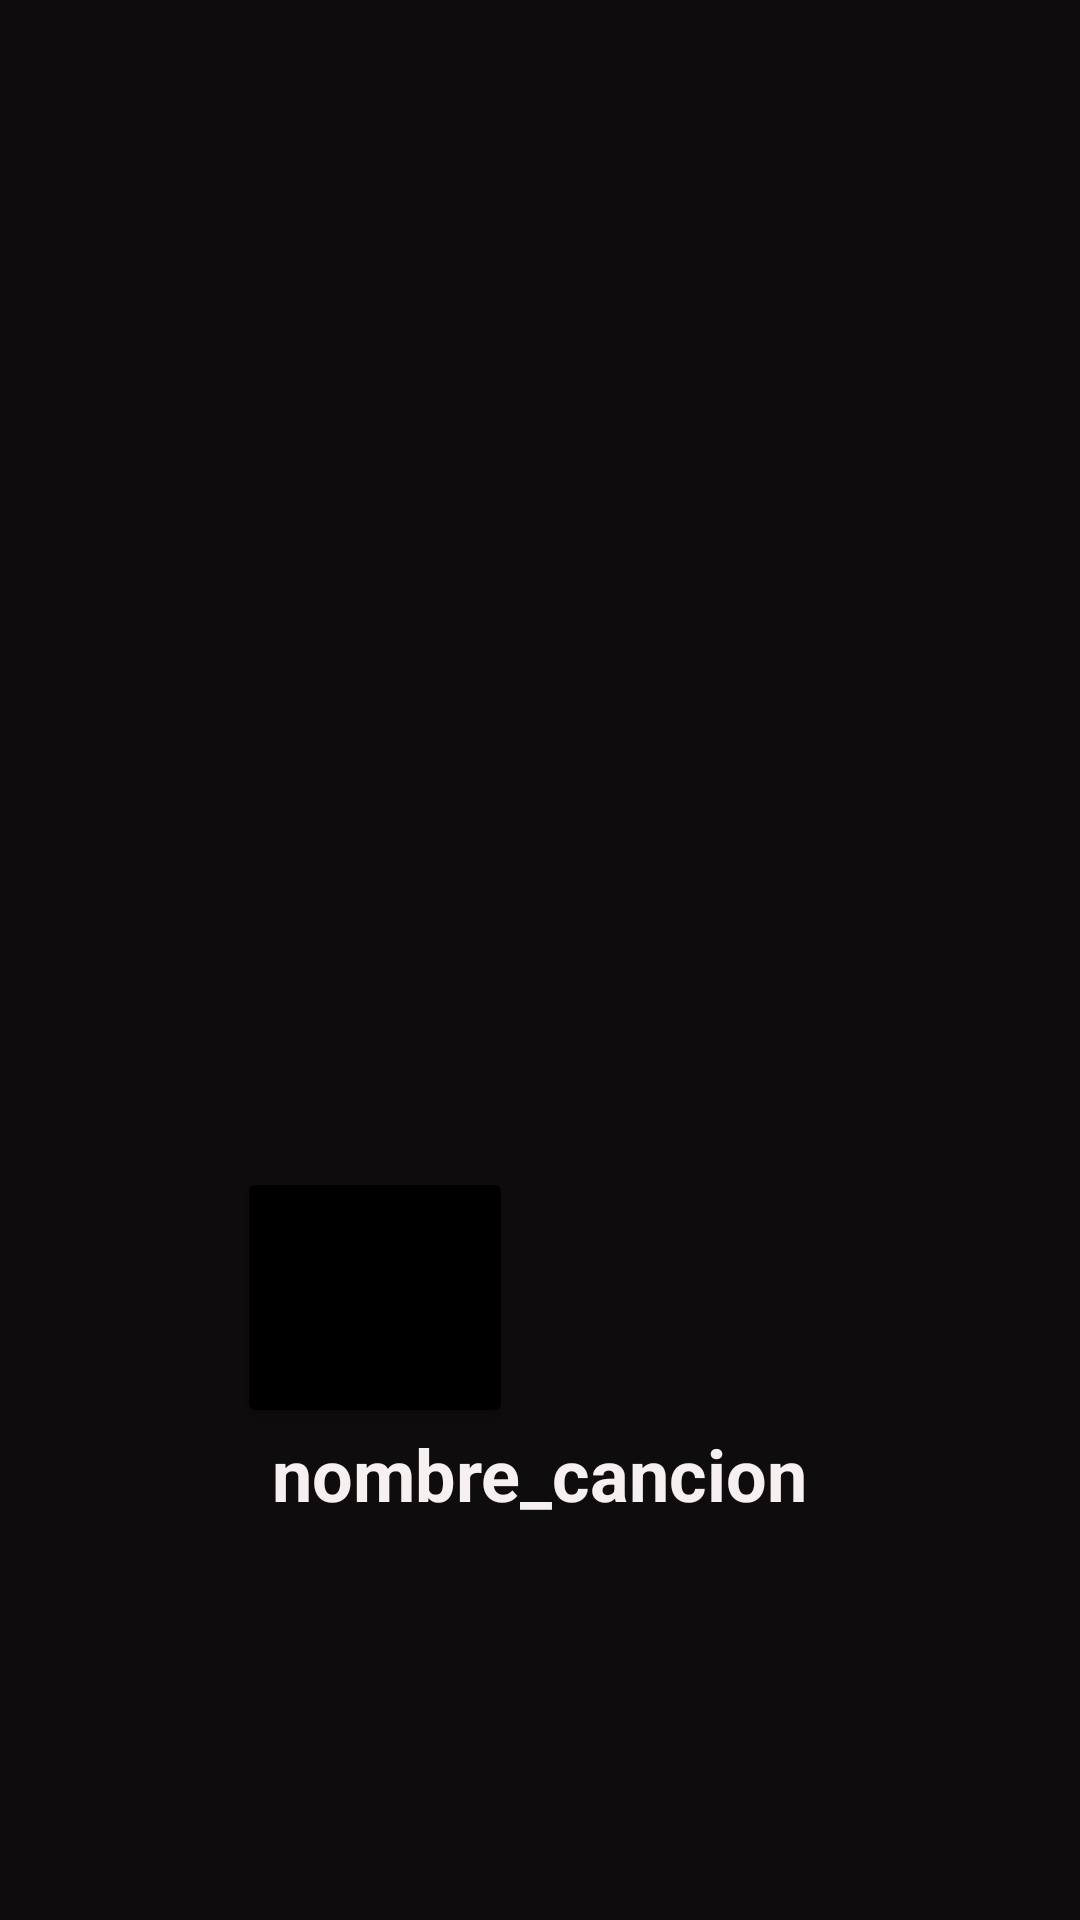

This screen was rendered from an Android layout file. Write that file and the resources it references.
<!-- AndroidManifest.xml: application theme Theme.MusicPlayer -->
<!-- res/layout/ventana_reproducir.xml -->
<?xml version="1.0" encoding="utf-8"?>
<androidx.constraintlayout.widget.ConstraintLayout xmlns:android="http://schemas.android.com/apk/res/android"
    xmlns:app="http://schemas.android.com/apk/res-auto"
    xmlns:tools="http://schemas.android.com/tools"
    android:layout_width="match_parent"
    android:layout_height="match_parent"
    android:background="#0E0C0C"
    tools:context=".activity_reproduccion">

    <ImageView
        android:id="@+id/imageViewCover"
        android:layout_width="337dp"
        android:layout_height="337dp"
        android:layout_marginTop="88dp"
        app:layout_constraintEnd_toEndOf="parent"
        app:layout_constraintStart_toStartOf="parent"
        app:layout_constraintTop_toTopOf="parent"
         />

    <Button
        android:id="@+id/btnPlay"
        android:layout_width="55dp"
        android:layout_height="55dp"
        android:layout_marginTop="100dp"
        android:layout_marginBottom="132dp"
        android:background="@drawable/reproducir"
        android:backgroundTint="@color/white"
        android:onClick="oyente_btnPlay"
        app:layout_constraintBottom_toBottomOf="parent"
        app:layout_constraintEnd_toStartOf="@+id/btnDetener"
        app:layout_constraintHorizontal_bias="0.878"
        app:layout_constraintStart_toStartOf="parent"
        app:layout_constraintTop_toBottomOf="@+id/txtNombreCancionMusica" />

    <Button
        android:id="@+id/btnDetener"
        android:layout_width="55dp"
        android:layout_height="55dp"
        android:layout_marginStart="264dp"
        android:layout_marginTop="100dp"
        android:layout_marginBottom="132dp"
        android:background="@drawable/detener"
        android:onClick="oyente_btnDetener"
        app:layout_constraintBottom_toBottomOf="parent"
        app:layout_constraintStart_toStartOf="parent"
        app:layout_constraintTop_toBottomOf="@+id/txtNombreCancionMusica"
        app:layout_constraintVertical_bias="0.492" />

    <TextView
        android:id="@+id/txtNombreCancionMusica"
        android:layout_width="wrap_content"
        android:layout_height="wrap_content"
        android:layout_marginTop="50dp"
        android:text="nombre_cancion"
        android:textColor="#F6F0F0"
        android:textSize="24sp"
        android:textStyle="bold"
        app:layout_constraintEnd_toEndOf="parent"
        app:layout_constraintStart_toStartOf="parent"
        app:layout_constraintTop_toBottomOf="@+id/imageViewCover" />

    <Button
        android:id="@+id/button3"
        android:layout_width="92dp"
        android:layout_height="87dp"
        android:layout_marginStart="79dp"
        android:layout_marginEnd="12dp"
        android:layout_marginBottom="164dp"
        android:backgroundTint="@color/black"
        app:icon="@drawable/anadirfav"
        app:iconTint="@color/pink"
        app:layout_constraintBottom_toBottomOf="parent"
        app:layout_constraintEnd_toStartOf="@+id/btnPlay"
        app:layout_constraintHorizontal_bias="0.0"
        app:layout_constraintStart_toStartOf="parent" />

    
    android:paddingTop="40dp"
    android:progress="150"
    tools:layout_editor_absoluteX="55dp"
    tools:layout_editor_absoluteY="458dp" /> 

</androidx.constraintlayout.widget.ConstraintLayout>
<!-- resources referenced by this layout -->
<resources>
  <color name="black">#000000</color>
  <color name="pink">#a00037</color>
  <color name="white">#FFFFFFFF</color>
  <style name="Theme.MusicPlayer" parent="Theme.MaterialComponents.DayNight.NoActionBar">
          
          <item name="colorPrimary">@color/pink</item>
          <item name="colorPrimaryVariant">@color/lightPink</item>
          <item name="colorOnPrimary">@color/white</item>
          
          <item name="colorSecondary">@color/teal_200</item>
          <item name="colorSecondaryVariant">@color/teal_700</item>
          <item name="colorOnSecondary">@color/black</item>
          
          <item name="android:statusBarColor" tools:targetApi="l">?attr/colorPrimaryVariant</item>
          
          <item name="android:textColorHint">@color/white</item>
  
      </style>
  <color name="lightPink">#d81b60</color>
  <color name="teal_200">#6E0140</color>
  <color name="teal_700">#FFFFFFFF</color>
</resources>
